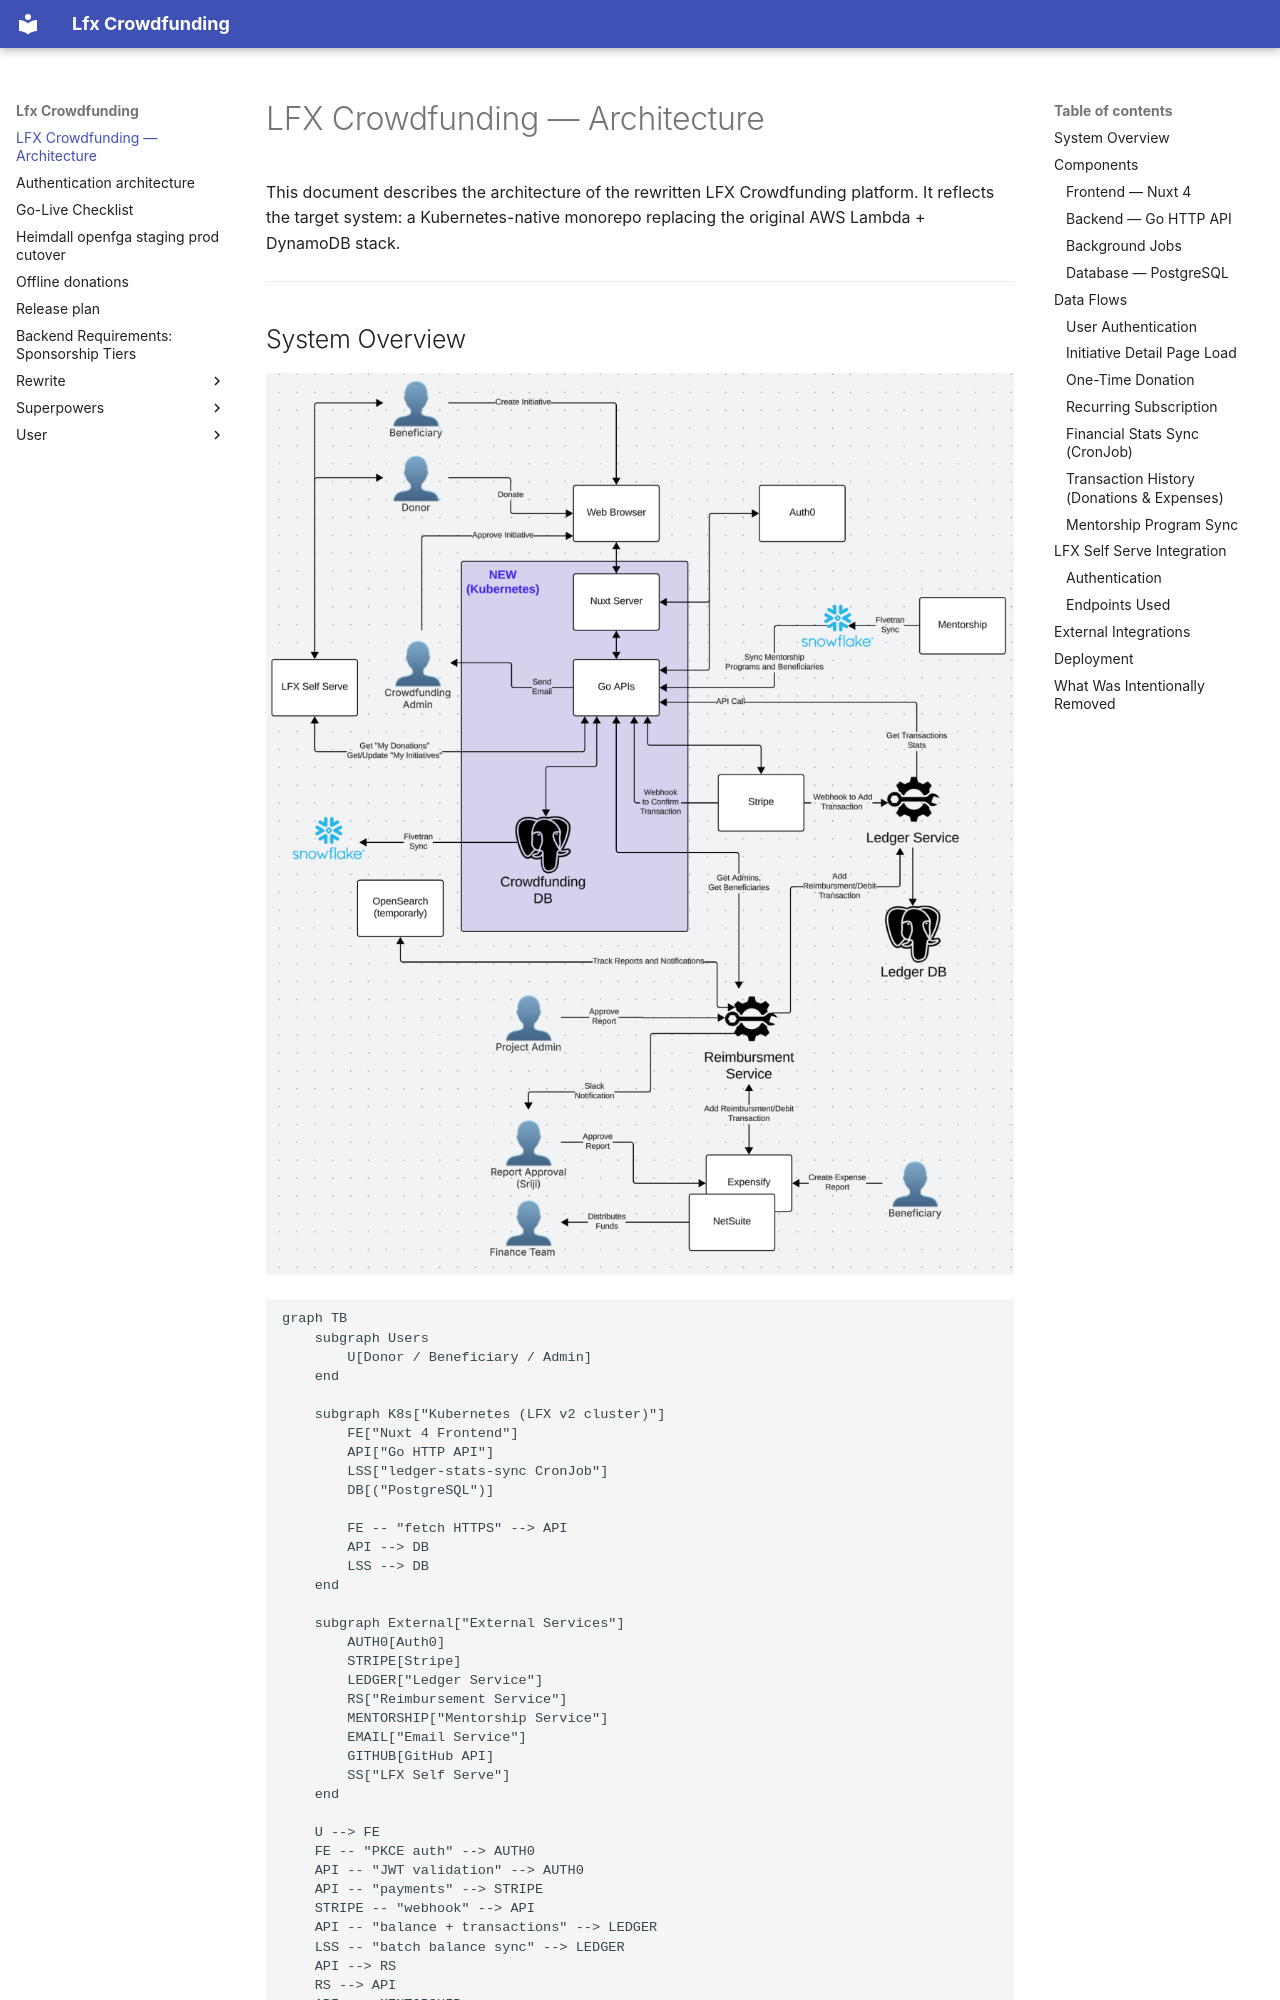

repository: linuxfoundation/lfx-crowdfunding · page: architecture/index.html · generator: mkdocs

# LFX Crowdfunding — Architecture

This document describes the architecture of the rewritten LFX Crowdfunding platform. It reflects the target system: a Kubernetes-native monorepo replacing the original AWS Lambda + DynamoDB stack.

---

## System Overview

![Architecture Diagram](architecture.png)


```mermaid
graph TB
    subgraph Users
        U[Donor / Beneficiary / Admin]
    end

    subgraph K8s["Kubernetes (LFX v2 cluster)"]
        FE["Nuxt 4 Frontend"]
        API["Go HTTP API"]
        LSS["ledger-stats-sync CronJob"]
        DB[("PostgreSQL")]

        FE -- "fetch HTTPS" --> API
        API --> DB
        LSS --> DB
    end

    subgraph External["External Services"]
        AUTH0[Auth0]
        STRIPE[Stripe]
        LEDGER["Ledger Service"]
        RS["Reimbursement Service"]
        MENTORSHIP["Mentorship Service"]
        EMAIL["Email Service"]
        GITHUB[GitHub API]
        SS["LFX Self Serve"]
    end

    U --> FE
    FE -- "PKCE auth" --> AUTH0
    API -- "JWT validation" --> AUTH0
    API -- "payments" --> STRIPE
    STRIPE -- "webhook" --> API
    API -- "balance + transactions" --> LEDGER
    LSS -- "batch balance sync" --> LEDGER
    API --> RS
    RS --> API
    API --> MENTORSHIP
    MENTORSHIP --> API
    API -- "transactional email (NATS)" --> EMAIL
    API -- "repo stats" --> GITHUB
    SS -- "user token (access:me)" --> API
```

---

## Components
